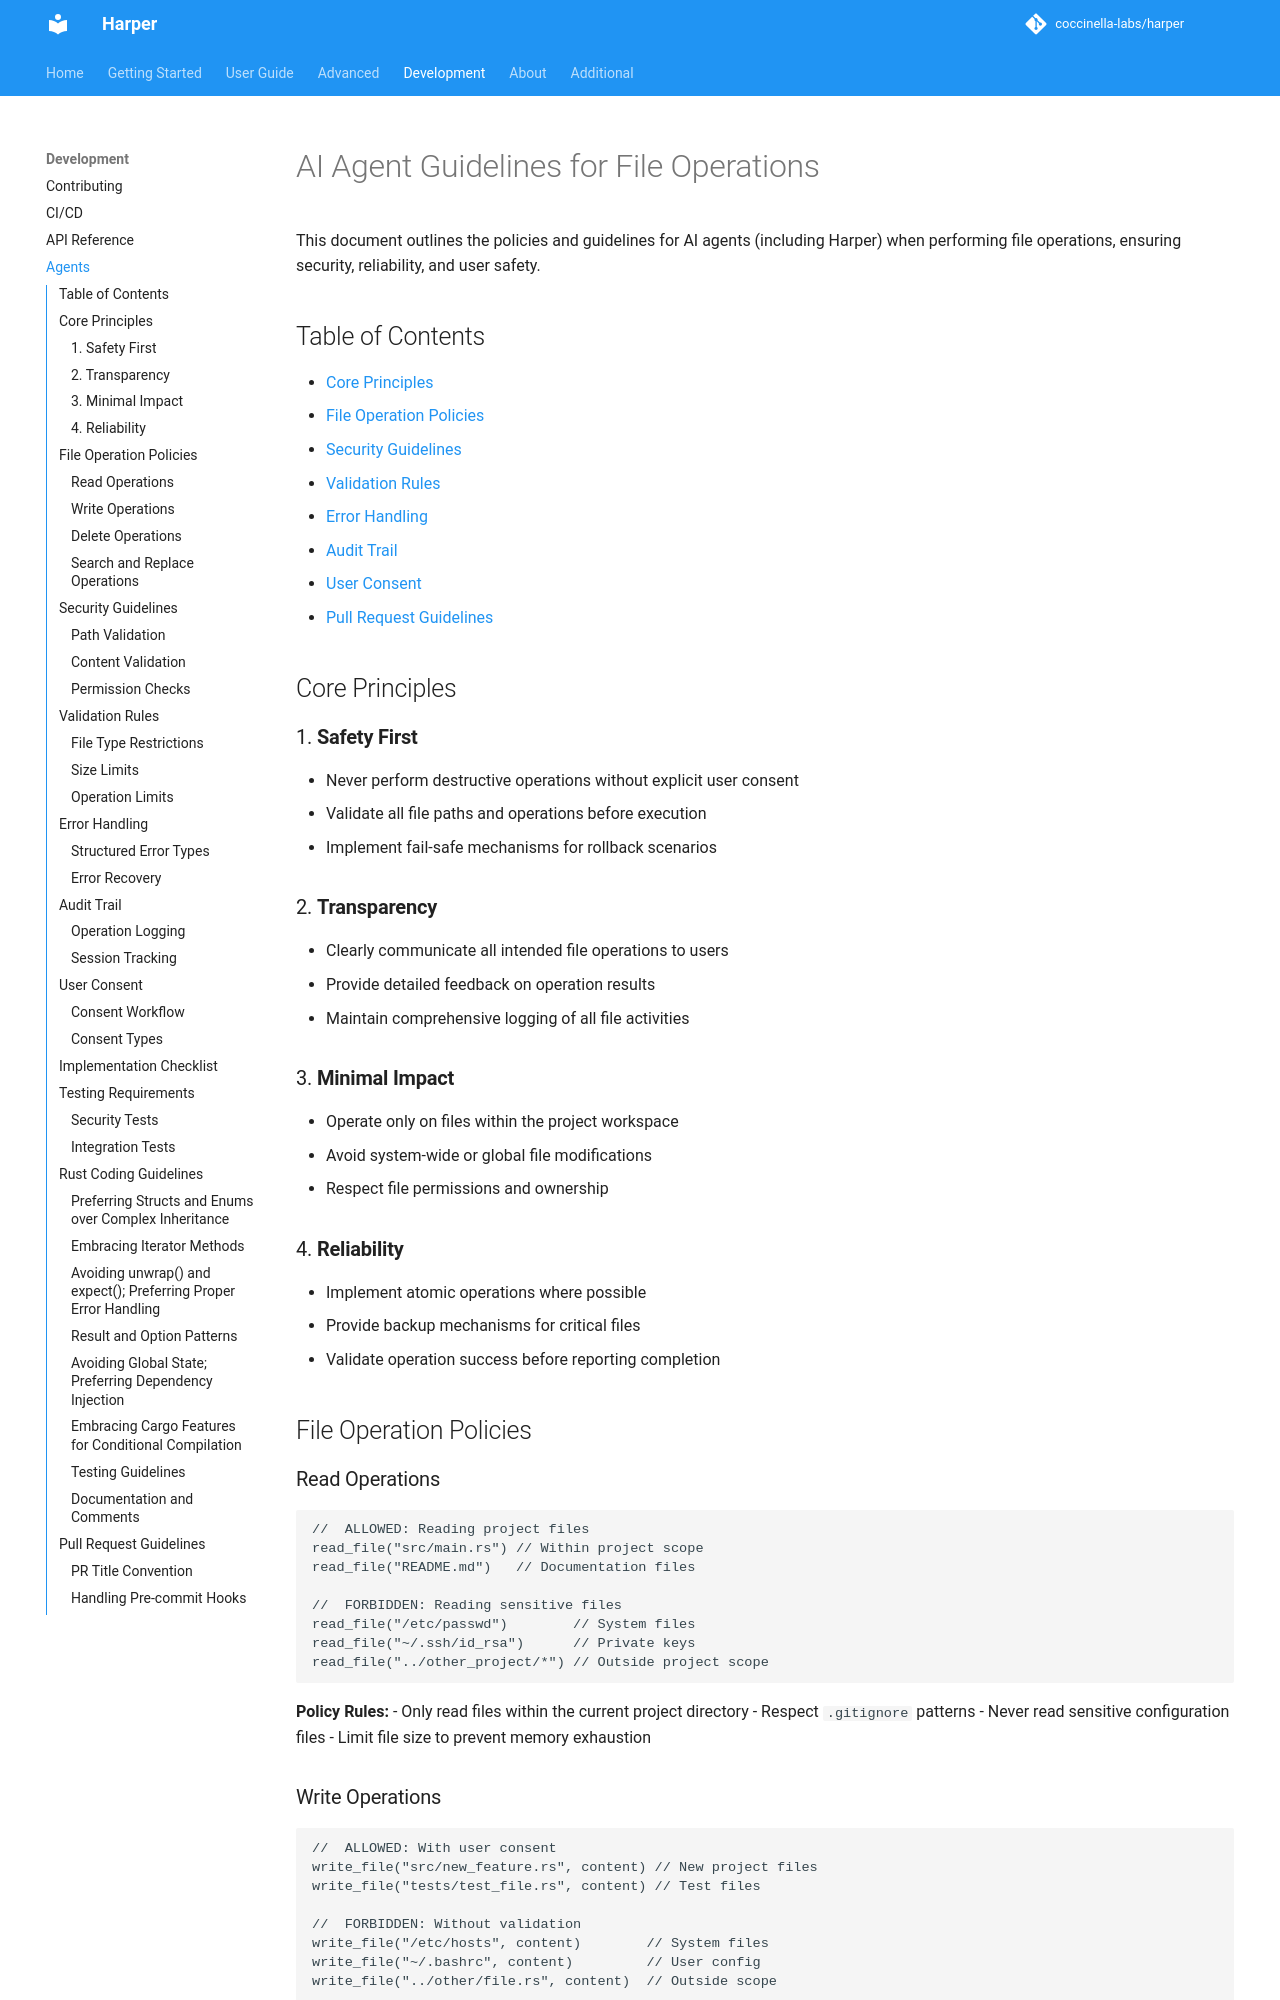

repository: harpertoken/harper · page: development/AGENTS/index.html · generator: mkdocs

<!--
Copyright 2025 harpertoken

Licensed under the Apache License, Version 2.0 (the "License");
you may not use this file except in compliance with the License.
You may obtain a copy of the License at

    http://www.apache.org/licenses/LICENSE-2.0

Unless required by applicable law or agreed to in writing, software
distributed under the License is distributed on an "AS IS" BASIS,
WITHOUT WARRANTIES OR CONDITIONS OF ANY KIND, either express or implied.
See the License for the specific language governing permissions and
limitations under the License.
-->

# AI Agent Guidelines for File Operations

This document outlines the policies and guidelines for AI agents (including Harper) when performing file operations, ensuring security, reliability, and user safety.

## Table of Contents

- [Core Principles](#core-principles)
- [File Operation Policies](#file-operation-policies)
- [Security Guidelines](#security-guidelines)
- [Validation Rules](#validation-rules)
- [Error Handling](#error-handling)
- [Audit Trail](#audit-trail)
- [User Consent](#user-consent)

## Core Principles

### 1. **Safety First**
- Never perform destructive operations without explicit user consent
- Validate all file paths and operations before execution
- Implement fail-safe mechanisms for rollback scenarios

### 2. **Transparency**
- Clearly communicate all intended file operations to users
- Provide detailed feedback on operation results
- Maintain comprehensive logging of all file activities

### 3. **Minimal Impact**
- Operate only on files within the project workspace
- Avoid system-wide or global file modifications
- Respect file permissions and ownership

### 4. **Reliability**
- Implement atomic operations where possible
- Provide backup mechanisms for critical files
- Validate operation success before reporting completion

## File Operation Policies
